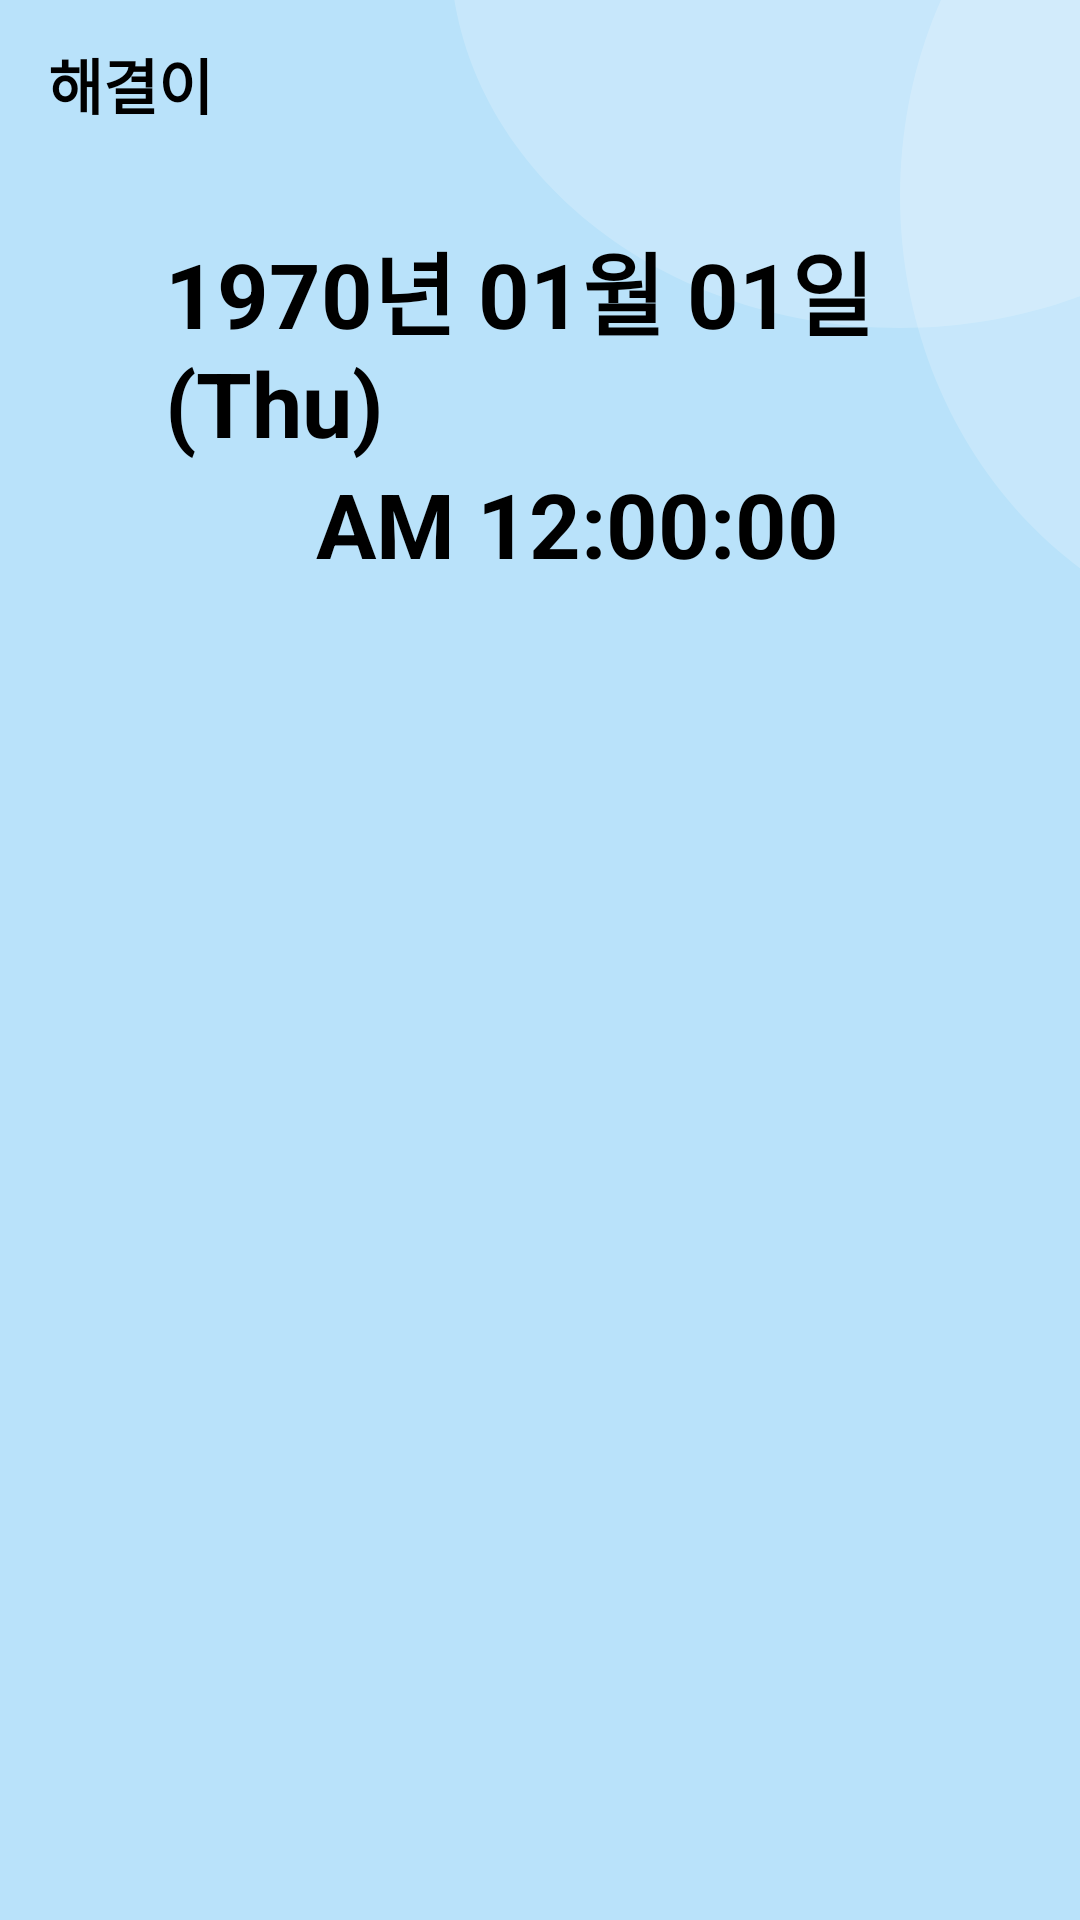

The Android layout XML behind this screen, and the referenced resources:
<!-- AndroidManifest.xml: application theme Theme.DateAndClock -->
<!-- res/layout/activity_main.xml -->
<?xml version="1.0" encoding="utf-8"?>
<LinearLayout xmlns:android="http://schemas.android.com/apk/res/android"
    xmlns:app="http://schemas.android.com/apk/res-auto"
    xmlns:tools="http://schemas.android.com/tools"
    android:layout_width="match_parent"
    android:layout_height="match_parent"
    android:background="@color/main_background_color"
    android:orientation="vertical"
    tools:context=".MainActivity">

    <androidx.coordinatorlayout.widget.CoordinatorLayout
        android:layout_width="match_parent"
        android:layout_height="match_parent"
        android:id="@+id/main_content">

        
        <com.google.android.material.appbar.AppBarLayout
            android:layout_width="match_parent"
            android:layout_height="250dp"
            android:theme="@style/ThemeOverlay.AppCompat.Dark.ActionBar"
            android:id="@+id/appbar">
            <com.google.android.material.appbar.CollapsingToolbarLayout
                android:layout_width="match_parent"
                android:layout_height="250dp"
                android:background="@color/main_background_color"
                app:expandedTitleMarginBottom="50dp"
                app:expandedTitleMarginStart="48dp"
                app:layout_scrollFlags="scroll|exitUntilCollapsed">

                
                <FrameLayout
                    android:layout_width="wrap_content"
                    android:layout_height="match_parent">
                    
                    <View
                        android:layout_width="300dp"
                        android:layout_height="254dp"
                        android:layout_alignParentLeft="true"
                        android:layout_marginLeft="150dp"
                        android:layout_alignParentTop="true"
                        android:layout_marginTop="-145dp"
                        android:background="@drawable/a"/>

                    
                    <View
                        android:layout_width="274dp"
                        android:layout_height="300dp"
                        android:layout_alignParentLeft="true"
                        android:layout_alignParentTop="true"
                        android:layout_marginLeft="300dp"
                        android:layout_marginTop="-85dp"
                        android:background="@drawable/a"/>

                    
                    <LinearLayout
                        android:layout_width="match_parent"
                        android:layout_height="wrap_content"
                        android:layout_gravity="fill"
                        android:gravity="center"
                        android:layout_marginTop="60dp"
                        android:layout_marginBottom="20dp"
                        android:layout_marginLeft="40dp"
                        android:layout_marginRight="15dp"
                        android:padding="15dp"
                        android:orientation="vertical">

                        
                        <TextClock
                            android:layout_width="wrap_content"
                            android:layout_height="wrap_content"
                            android:format12Hour="yyyy년 MM월 dd일 (E)"
                            android:format24Hour="yyyy년 MM월 dd일"
                            android:textColor="#000000"
                            android:textSize="30dp"
                            android:textStyle="bold"
                            app:layout_constraintBottom_toBottomOf="parent"
                            app:layout_constraintEnd_toEndOf="parent"
                            app:layout_constraintStart_toStartOf="parent"
                            app:layout_constraintTop_toTopOf="parent" />

                        
                        <TextClock
                            android:layout_width="wrap_content"
                            android:layout_height="wrap_content"
                            android:format12Hour="a hh:mm:ss"
                            android:format24Hour="hh:mm:ss"
                            android:textColor="#000000"
                            android:textStyle="bold"
                            android:textSize="30dp"
                            android:layout_marginBottom="5dp"
                            app:layout_constraintBottom_toBottomOf="parent"
                            app:layout_constraintEnd_toEndOf="parent"
                            app:layout_constraintStart_toStartOf="parent"
                            app:layout_constraintTop_toTopOf="parent" />
                    </LinearLayout>

                </FrameLayout>

                
                <androidx.appcompat.widget.Toolbar
                    android:layout_width="match_parent"
                    android:layout_height="?attr/actionBarSize"
                    app:layout_collapseMode="pin"
                    android:id="@+id/toolbar">
                    <TextView
                        android:layout_width="wrap_content"
                        android:layout_height="wrap_content"
                        android:text="해결이"
                        android:textSize="20dp"
                        android:textColor="#000000"
                        android:textStyle="bold"/>
                </androidx.appcompat.widget.Toolbar>

                
                <com.google.android.material.tabs.TabLayout
                    android:layout_width="match_parent"
                    android:layout_height="50dp"
                    android:layout_gravity="bottom|start"
                    android:layout_marginLeft="18dp"
                    android:background="#00000000"
                    app:tabTextColor="#000000"
                    app:tabTextAppearance="@style/tab_text"
                    app:layout_collapseMode="parallax"
                    app:tabMode="scrollable"
                    android:id="@+id/tabs">
                </com.google.android.material.tabs.TabLayout>
            </com.google.android.material.appbar.CollapsingToolbarLayout>
        </com.google.android.material.appbar.AppBarLayout>

        
        <androidx.viewpager2.widget.ViewPager2
            android:layout_width="match_parent"
            android:layout_height="match_parent"
            app:layout_behavior="@string/appbar_scrolling_view_behavior"
            android:backgroundTint="@color/bottom_background_color"
            android:background="@drawable/round2"
            android:id="@+id/viewpager"/>

    </androidx.coordinatorlayout.widget.CoordinatorLayout>

</LinearLayout>
<!-- resources referenced by this layout -->
<resources>
  <color name="bottom_background_color">#D7F1FA</color>
  <color name="main_background_color">#B9E2FA</color>
  <!-- drawable a (drawable) -->
  <?xml version="1.0" encoding="utf-8"?>
  <vector
      xmlns:android="http://schemas.android.com/apk/res/android"
      xmlns:aapt="http://schemas.android.com/aapt"
      android:width="241dp"
      android:height="254dp"
      android:viewportWidth="241"
      android:viewportHeight="254"
      >
  
      <group>
  
          <clip-path
              android:pathData="M241 127C241 197.14 187.05 254 120.5 254C53.9497 254 0 197.14 0 127C0 56.8598 53.9497 0 120.5 0C187.05 0 241 56.8598 241 127Z"
              />
  
          <path
              android:pathData="M0 0V254H241V0"
              android:fillColor="#33FFFFFF"
              />
  
      </group>
  
  </vector>
  <style name="tab_text" parent="TextAppearance.Design.Tab">
          <item name="android:textSize">20dp</item>
          <item name="android:textStyle">bold</item>
      </style>
  <style name="Theme.DateAndClock" parent="Theme.MaterialComponents.DayNight.NoActionBar">
          
          <item name="colorPrimary">@color/purple_500</item>
          <item name="colorPrimaryVariant">#AFDDFA</item>
          <item name="colorOnPrimary">@color/white</item>
          
          <item name="colorSecondary">@color/teal_200</item>
          <item name="colorSecondaryVariant">@color/teal_700</item>
          <item name="colorOnSecondary">@color/black</item>
          
          <item name="android:statusBarColor" tools:targetApi="l">?attr/colorPrimaryVariant</item>
          
  
      </style>
  <color name="purple_500">#FF6200EE</color>
  <color name="white">#FFFFFFFF</color>
  <color name="teal_200">#FF03DAC5</color>
  <color name="teal_700">#FF018786</color>
  <color name="black">#FF000000</color>
</resources>
